Labelled photos from "DataSplit", an image-classification folder in Zileyy/UAV-Spectrogram-Image-CNN-Detection. The possible labels are: corner reflector, Mavic 2 Pro, Phantom 4 Pro.

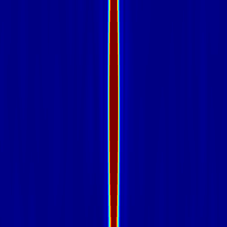
Label: corner reflector

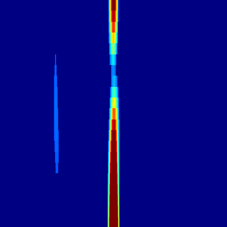
Label: Mavic 2 Pro

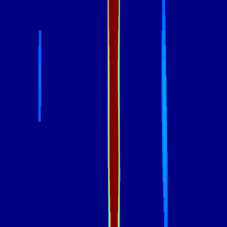
Label: Phantom 4 Pro

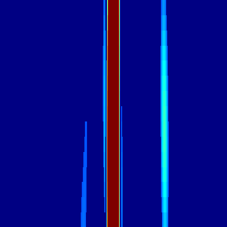
Label: Phantom 4 Pro

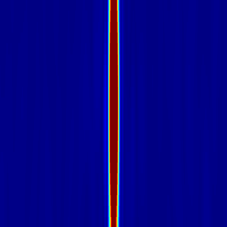
Label: corner reflector

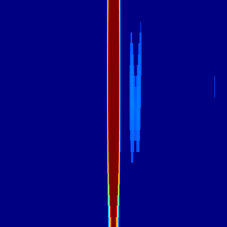
Label: Mavic 2 Pro
